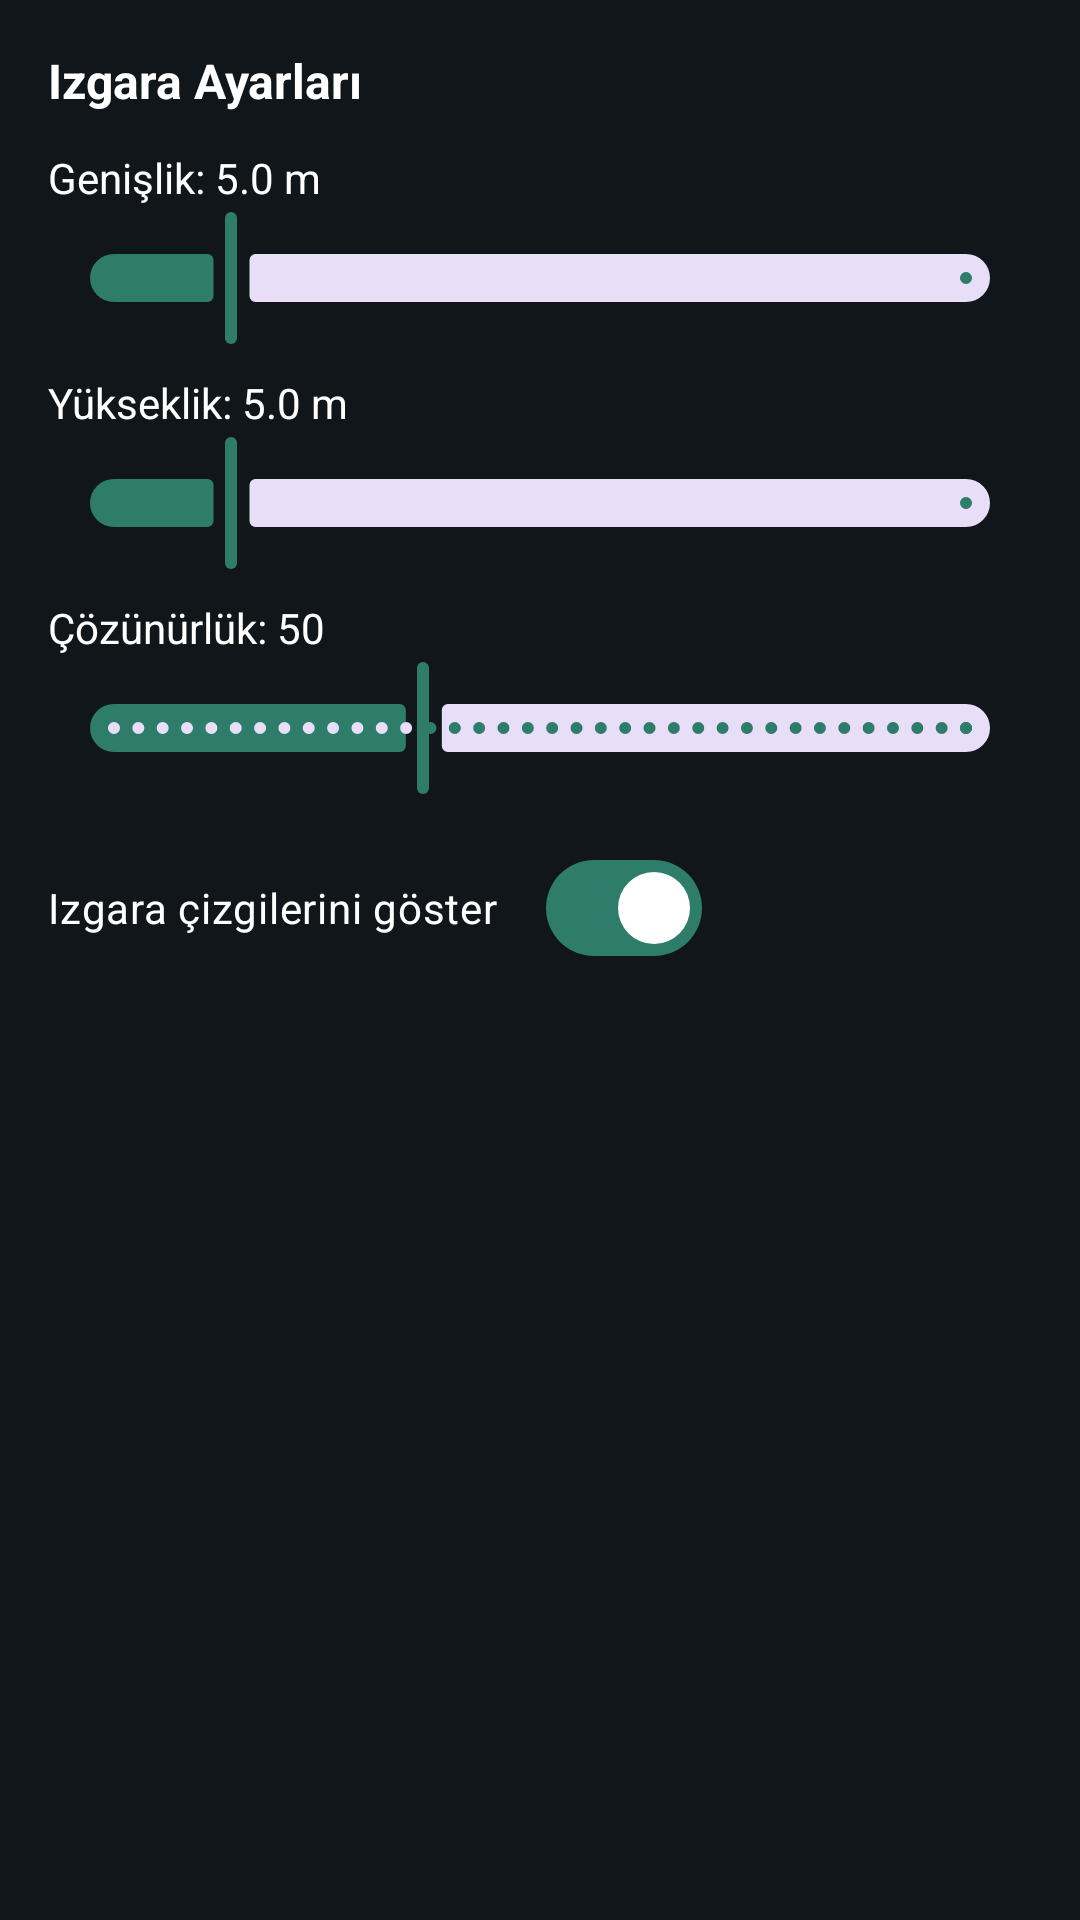

Write the Android layout XML for this screen, with the resource values it uses.
<!-- AndroidManifest.xml: application theme Theme.KayserAreaScan -->
<!-- res/layout/fragment_grid_properties.xml -->
<?xml version="1.0" encoding="utf-8"?>
<LinearLayout xmlns:android="http://schemas.android.com/apk/res/android"
    android:layout_width="match_parent"
    android:layout_height="match_parent"
    android:orientation="vertical"
    android:padding="16dp">

    <TextView
        android:layout_width="wrap_content"
        android:layout_height="wrap_content"
        android:text="@string/grid_settings_text"
        android:textColor="@android:color/white"
        android:textStyle="bold"
        android:textSize="16sp" />

    <TextView
        android:id="@+id/widthLabel"
        android:layout_width="wrap_content"
        android:layout_height="wrap_content"
        android:layout_marginTop="12dp"
        android:textColor="@android:color/white"
        android:text="Genişlik: 5.0 m" />
    <com.google.android.material.slider.Slider
        android:id="@+id/widthSlider"
        android:layout_width="match_parent"
        android:layout_height="wrap_content"
        android:valueFrom="1"
        android:valueTo="30"
        android:value="5" />

    <TextView
        android:id="@+id/heightLabel"
        android:layout_width="wrap_content"
        android:layout_height="wrap_content"
        android:layout_marginTop="8dp"
        android:textColor="@android:color/white"
        android:text="Yükseklik: 5.0 m" />
    <com.google.android.material.slider.Slider
        android:id="@+id/heightSlider"
        android:layout_width="match_parent"
        android:layout_height="wrap_content"
        android:valueFrom="1"
        android:valueTo="30"
        android:value="5" />

    <TextView
        android:id="@+id/resolutionLabel"
        android:layout_width="wrap_content"
        android:layout_height="wrap_content"
        android:layout_marginTop="8dp"
        android:textColor="@android:color/white"
        android:text="Çözünürlük: 50" />
    <com.google.android.material.slider.Slider
        android:id="@+id/resolutionSlider"
        android:layout_width="match_parent"
        android:layout_height="wrap_content"
        android:valueFrom="10"
        android:valueTo="120"
        android:stepSize="2"
        android:value="50" />

    <com.google.android.material.materialswitch.MaterialSwitch
        android:id="@+id/showGridLinesSwitch"
        android:layout_width="wrap_content"
        android:layout_height="wrap_content"
        android:layout_marginTop="12dp"
        android:checked="true"
        android:text="Izgara çizgilerini göster"
        android:textColor="@android:color/white" />

</LinearLayout>
<!-- resources referenced by this layout -->
<resources>
  <string name="grid_settings_text">Izgara Ayarları</string>
  <style name="Theme.KayserAreaScan" parent="Theme.Material3.DayNight.NoActionBar">
          <item name="colorPrimary">@color/kayser_primary</item>
          <item name="colorOnPrimary">@color/kayser_on_primary</item>
          <item name="colorSecondary">@color/kayser_secondary</item>
          <item name="android:statusBarColor">@color/kayser_background</item>
          <item name="android:windowBackground">@color/kayser_background</item>
      </style>
  <color name="kayser_primary">#2E7D6B</color>
  <color name="kayser_on_primary">#FFFFFF</color>
  <color name="kayser_secondary">#C9A227</color>
  <color name="kayser_background">#11161A</color>
</resources>
